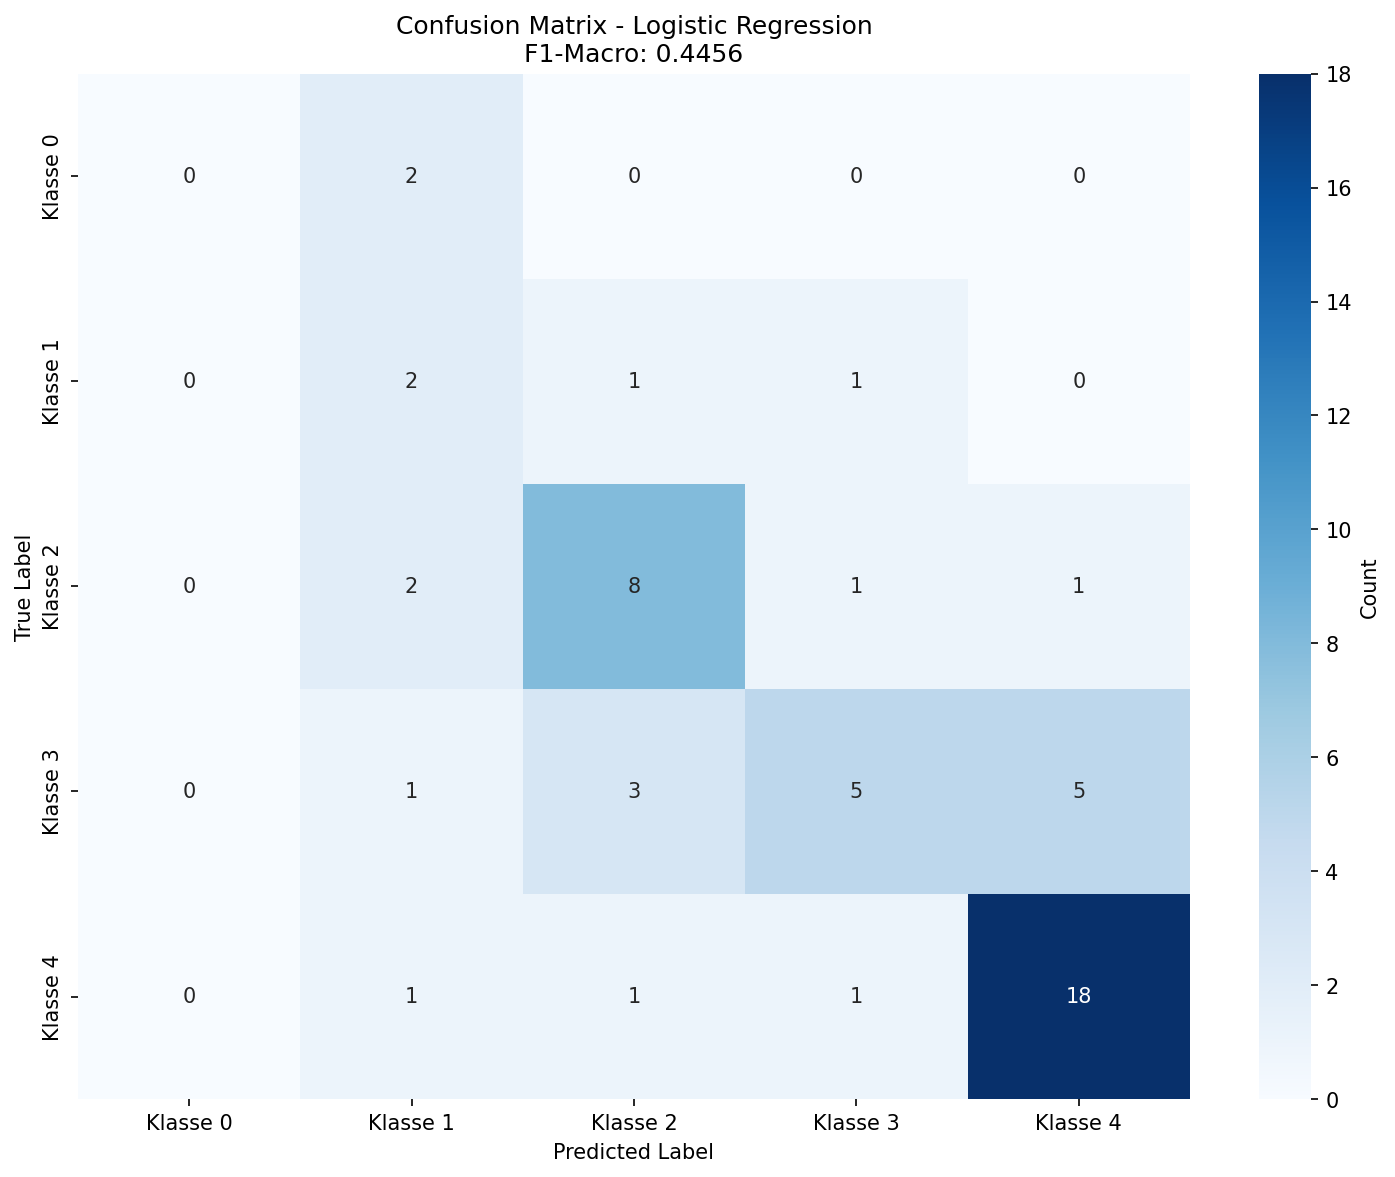

Data behind this chart, as committed beside it:
, Pred_Klasse 0, Pred_Klasse 1, Pred_Klasse 2, Pred_Klasse 3, Pred_Klasse 4
True_Klasse 0, 0, 2, 0, 0, 0
True_Klasse 1, 0, 2, 1, 1, 0
True_Klasse 2, 0, 2, 8, 1, 1
True_Klasse 3, 0, 1, 3, 5, 5
True_Klasse 4, 0, 1, 1, 1, 18
